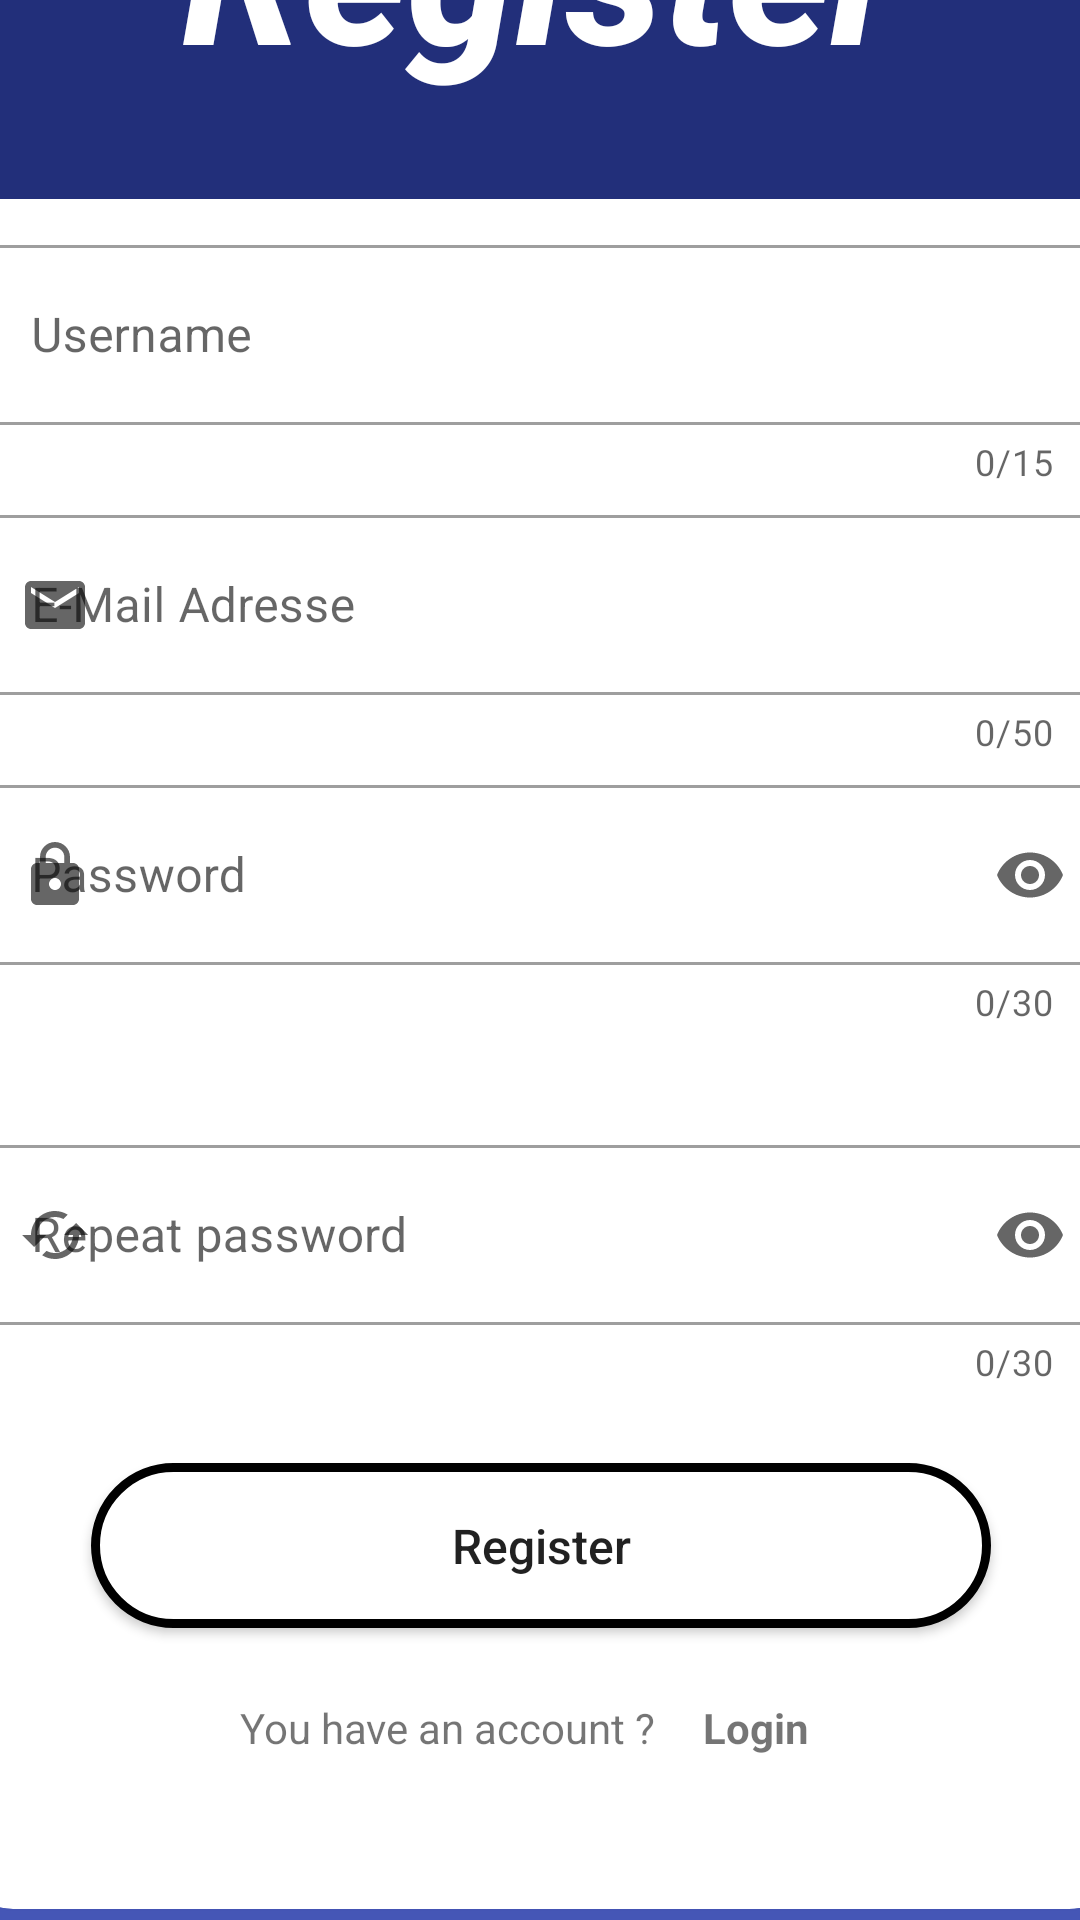

Produce the Android XML layout that renders to this screen, including the resource entries it uses.
<!-- AndroidManifest.xml: application theme Theme.AppointmentPlanner -->
<!-- res/layout/activity_register.xml -->
<?xml version="1.0" encoding="utf-8"?>
<androidx.constraintlayout.widget.ConstraintLayout xmlns:android="http://schemas.android.com/apk/res/android"
    xmlns:app="http://schemas.android.com/apk/res-auto"
    xmlns:tools="http://schemas.android.com/tools"
    android:layout_width="match_parent"
    android:layout_height="match_parent"
    tools:context=".Register"
    android:background="#4556B6">

    <androidx.cardview.widget.CardView
        android:id="@+id/cardView"
        android:layout_width="392dp"
        android:layout_height="690dp"
        android:layout_marginBottom="4dp"
        android:layout_gravity="center"
        app:cardCornerRadius="20dp"
        app:layout_constraintBottom_toBottomOf="parent"
        app:layout_constraintEnd_toEndOf="parent"
        app:layout_constraintStart_toStartOf="parent">


        <Button
            android:id="@+id/regbt"
            android:layout_width="300dp"
            android:layout_height="55dp"
            android:layout_gravity="center"
            android:layout_marginTop="540dp"
            android:layout_marginBottom="316dp"
            android:background="@drawable/buttonshapedesign"
            android:text="@string/Register"
            android:textAllCaps="false"
            android:textSize="16dp"
            app:iconTint="#8BC34A" />

        <TextView
            android:id="@+id/textView"
            android:layout_width="match_parent"
            android:layout_height="120dp"
            android:background="@drawable/kopf_design"
            android:fontFamily="sans-serif-medium"
            android:text="@string/Register"
            android:textAlignment="center"
            android:textAllCaps="false"
            android:textAppearance="@style/TextAppearance.AppCompat.Body1"
            android:textColor="#FFFFFF"
            android:textSize="65sp"
            android:textStyle="bold|italic"
            android:typeface="normal" />

        <com.google.android.material.textfield.TextInputLayout
            android:id="@+id/usernameinputlayout"
            style="@style/Widget.MaterialComponents.TextInputLayout.OutlinedBox"
            android:layout_width="373dp"
            android:layout_height="97dp"
            android:layout_marginLeft="10dp"
            android:layout_marginTop="130dp"
            android:hint="@string/username"
            app:counterEnabled="true"
            app:counterMaxLength="15"
            app:endIconMode="clear_text"
            app:helperTextEnabled="true"
            app:helperTextTextColor="#8BC34A"
            app:startIconDrawable="@drawable/icon_username">

            <com.google.android.material.textfield.TextInputEditText
                android:id="@+id/usernameinput"
                android:layout_width="match_parent"
                android:layout_height="60dp"
                android:imeOptions="actionNext"
                android:inputType="text"/>

        </com.google.android.material.textfield.TextInputLayout>

        <com.google.android.material.textfield.TextInputLayout
            android:id="@+id/emaillayout"
            style="@style/Widget.MaterialComponents.TextInputLayout.OutlinedBox"
            android:layout_width="373dp"
            android:layout_height="97dp"
            android:layout_marginLeft="10dp"
            android:layout_marginTop="220dp"
            android:hint="@string/email_adress"
            app:counterEnabled="true"
            app:counterMaxLength="50"
            app:endIconMode="clear_text"
            app:helperTextEnabled="true"
            app:helperTextTextColor="#8BC34A"
            app:startIconDrawable="@drawable/icon_email">

            <com.google.android.material.textfield.TextInputEditText
                android:id="@+id/emailinput"
                android:layout_width="match_parent"
                android:layout_height="60dp"
                android:inputType="text"
                android:imeOptions="actionNext"/>

        </com.google.android.material.textfield.TextInputLayout>


        <com.google.android.material.textfield.TextInputLayout
            android:id="@+id/passwordlayout"
            style="@style/Widget.MaterialComponents.TextInputLayout.OutlinedBox.Dense"
            android:layout_width="373dp"
            android:layout_height="97dp"
            android:layout_marginLeft="10dp"
            android:layout_marginTop="310dp"
            android:hint="@string/password"
            app:counterEnabled="true"
            app:counterMaxLength="30"
            app:endIconMode="password_toggle"
            app:helperTextEnabled="true"
            app:helperTextTextColor="#8BC34A"
            app:startIconDrawable="@drawable/icon_lock">

            <com.google.android.material.textfield.TextInputEditText
                android:id="@+id/passwordinput"
                android:layout_width="match_parent"
                android:layout_height="60dp"
                android:inputType="textPassword"
                android:imeOptions="actionNext"/>

        </com.google.android.material.textfield.TextInputLayout>

        <com.google.android.material.textfield.TextInputLayout
            android:id="@+id/repeatpasswordlayout"
            style="@style/Widget.MaterialComponents.TextInputLayout.OutlinedBox.Dense"
            android:layout_width="373dp"
            android:layout_height="97dp"
            android:layout_marginLeft="10dp"
            android:layout_marginTop="430dp"
            android:hint="@string/repeatpassword"
            app:counterEnabled="true"
            app:counterMaxLength="30"
            app:endIconMode="password_toggle"
            app:helperTextEnabled="true"
            app:helperTextTextColor="#8BC34A"
            app:startIconDrawable="@drawable/icon_repeat">

            <com.google.android.material.textfield.TextInputEditText
                android:id="@+id/repeatpasswordinput"
                android:layout_width="match_parent"
                android:layout_height="60dp"
                android:inputType="textPassword"
                android:imeOptions="actionDone"/>

        </com.google.android.material.textfield.TextInputLayout>

        <TextView
        android:id="@+id/strich"
        android:layout_width="300dp"
        android:layout_height="25dp"
        android:layout_gravity="center"
        android:layout_marginTop="580dp"
        android:text="_______ "
        android:textAlignment="center"
        android:textSize="16sp"
        app:layout_constraintEnd_toEndOf="parent"
        app:layout_constraintStart_toStartOf="parent" />

        <TextView
            android:id="@+id/text"
            android:layout_width="203dp"
            android:layout_height="37dp"
            android:layout_marginLeft="65dp"
            android:layout_marginTop="620dp"
            android:text="You have an account ? "
            android:textAlignment="center"
            android:textSize="14sp"
            app:layout_constraintEnd_toEndOf="parent"
            app:layout_constraintStart_toStartOf="parent" />

        <TextView
            android:id="@+id/login"
            android:layout_width="80dp"
            android:layout_height="37dp"
            android:layout_marginLeft="250dp"
            android:layout_marginTop="620dp"
            android:text="Login"
            android:textAlignment="textStart"
            android:clickable="true"
            android:textSize="14sp"
            android:textStyle="bold" />

        <TextView
            android:id="@+id/capitalLetterTextview"
            android:layout_width="120dp"
            android:layout_height="16dp"
            android:layout_marginStart="12dp"
            android:layout_marginLeft="16dp"
            android:layout_marginTop="410dp"
            android:layout_weight="1"
            android:textSize="12sp"
            app:layout_constraintStart_toStartOf="parent" />

        <TextView
            android:id="@+id/numberTextview"
            android:layout_width="90dp"
            android:layout_height="16dp"
            android:layout_marginLeft="135dp"
            android:layout_marginTop="410dp"
            android:layout_weight="1"
            android:textAlignment="textEnd"
            android:textSize="12sp"
            app:layout_constraintStart_toStartOf="parent" />

        <TextView
            android:id="@+id/specialCharactersTextview"
            android:layout_width="155dp"
            android:layout_height="16dp"
            android:layout_marginLeft="227dp"
            android:layout_marginTop="410dp"
            android:layout_weight="1"
            android:textAlignment="textEnd"
            android:textSize="12sp"
            app:layout_constraintStart_toStartOf="parent" />

    </androidx.cardview.widget.CardView>


    <ImageView
        android:id="@+id/imageView7"
        android:layout_width="294dp"
        android:layout_height="129dp"
        app:layout_constraintBottom_toBottomOf="parent"
        app:layout_constraintEnd_toEndOf="parent"
        app:layout_constraintHorizontal_bias="0.923"
        app:layout_constraintStart_toStartOf="parent"
        app:layout_constraintTop_toTopOf="parent"
        app:layout_constraintVertical_bias="0.082"
        app:srcCompat="@drawable/slogen" />

    <com.airbnb.lottie.LottieAnimationView
        android:id="@+id/animation_todo"
        android:layout_width="180dp"
        android:layout_height="130dp"
        app:layout_constraintBottom_toBottomOf="parent"
        app:layout_constraintEnd_toEndOf="parent"
        app:layout_constraintHorizontal_bias="0.177"
        app:layout_constraintStart_toStartOf="parent"
        app:layout_constraintTop_toTopOf="parent"
        app:layout_constraintVertical_bias="0.083"
        app:lottie_autoPlay="true"
        app:lottie_loop="true"
        app:lottie_rawRes="@raw/time" />

    <Button
        android:id="@+id/back"
        android:layout_width="67dp"
        android:layout_height="50dp"
        android:layout_gravity="center"
        android:background="#003700B3"
        app:icon="?attr/actionModeCloseDrawable"
        app:layout_constraintBottom_toBottomOf="parent"
        app:layout_constraintHorizontal_bias="0.0"
        app:layout_constraintLeft_toLeftOf="parent"
        app:layout_constraintRight_toRightOf="parent"
        app:layout_constraintTop_toTopOf="parent"
        app:layout_constraintVertical_bias="0.054" />


</androidx.constraintlayout.widget.ConstraintLayout>
<!-- resources referenced by this layout -->
<resources>
  <!-- drawable buttonshapedesign (drawable) -->
  <?xml version="1.0" encoding="utf-8"?>
  <shape xmlns:android="http://schemas.android.com/apk/res/android"
      android:shape="rectangle" >
      <corners
          android:radius="100dp"/>
      <stroke android:color="@color/black" android:width="3dp"/>
      <solid android:color="@color/white"/>
      <size
          android:width="270dp"
          android:height="60dp"
          />
  </shape>
  <!-- drawable icon_email (drawable) -->
  <vector android:height="24dp" android:tint="#3546A3"
      android:viewportHeight="24" android:viewportWidth="24"
      android:width="24dp" xmlns:android="http://schemas.android.com/apk/res/android">
      <path android:fillColor="@android:color/white" android:pathData="M20,4L4,4c-1.1,0 -1.99,0.9 -1.99,2L2,18c0,1.1 0.9,2 2,2h16c1.1,0 2,-0.9 2,-2L22,6c0,-1.1 -0.9,-2 -2,-2zM20,8l-8,5 -8,-5L4,6l8,5 8,-5v2z"/>
  </vector>
  <!-- drawable icon_lock (drawable) -->
  <vector android:height="24dp" android:tint="#3546A3"
      android:viewportHeight="24" android:viewportWidth="24"
      android:width="24dp" xmlns:android="http://schemas.android.com/apk/res/android">
      <path android:fillColor="@android:color/white" android:pathData="M18,8h-1L17,6c0,-2.76 -2.24,-5 -5,-5S7,3.24 7,6v2L6,8c-1.1,0 -2,0.9 -2,2v10c0,1.1 0.9,2 2,2h12c1.1,0 2,-0.9 2,-2L20,10c0,-1.1 -0.9,-2 -2,-2zM12,17c-1.1,0 -2,-0.9 -2,-2s0.9,-2 2,-2 2,0.9 2,2 -0.9,2 -2,2zM15.1,8L8.9,8L8.9,6c0,-1.71 1.39,-3.1 3.1,-3.1 1.71,0 3.1,1.39 3.1,3.1v2z"/>
  </vector>
  <!-- drawable icon_repeat (drawable) -->
  <vector android:height="24dp" android:tint="#3F51B5"
      android:viewportHeight="24" android:viewportWidth="24"
      android:width="24dp" xmlns:android="http://schemas.android.com/apk/res/android">
      <path android:fillColor="@android:color/white" android:pathData="M19,8l-4,4h3c0,3.31 -2.69,6 -6,6 -1.01,0 -1.97,-0.25 -2.8,-0.7l-1.46,1.46C8.97,19.54 10.43,20 12,20c4.42,0 8,-3.58 8,-8h3l-4,-4zM6,12c0,-3.31 2.69,-6 6,-6 1.01,0 1.97,0.25 2.8,0.7l1.46,-1.46C15.03,4.46 13.57,4 12,4c-4.42,0 -8,3.58 -8,8H1l4,4 4,-4H6z"/>
  </vector>
  <!-- drawable kopf_design (drawable) -->
  <?xml version="1.0" encoding="utf-8"?>
  <shape xmlns:android="http://schemas.android.com/apk/res/android" android:shape="rectangle" >
      <corners
          android:radius="2dp"
          />
      <solid
          android:color="#222F7A"
          />
      <size
          android:width="270dp"
          android:height="60dp"
          />
  </shape>
  <!-- drawable slogen: png bitmap (drawable, 6010 bytes) -->
  <string name="Register">Register</string>
  <string name="email_adress"> E-Mail Adresse</string>
  <string name="password">Password</string>
  <string name="repeatpassword">Repeat password</string>
  <string name="username">Username</string>
  <style name="Theme.AppointmentPlanner" parent="Theme.MaterialComponents.DayNight.DarkActionBar">
          
          <item name="colorPrimary">#130808</item>
          <item name="colorPrimaryVariant">@color/purple_700</item>
          <item name="colorOnPrimary">@color/white</item>
          
          <item name="colorSecondary">@color/teal_200</item>
          <item name="colorSecondaryVariant">@color/teal_700</item>
          <item name="colorOnSecondary">#FFFEFE</item>
          
          <item name="android:windowTranslucentStatus">true</item>
          
  
      </style>
  <color name="black">#FF000000</color>
  <color name="white">#FFFFFFFF</color>
  <color name="purple_700">#FF3700B3</color>
  <color name="teal_200">#FF03DAC5</color>
  <color name="teal_700">#FF018786</color>
</resources>
